14-way image classification set "roboflowIsoObj_Clip" from GitHub (jadetangyy0820/CLIP); label vocabulary: 11111-Egg, 22222-Banana, 33333-Butter, 4157005670-almondmilk, 44444-DietCoke, 55555-Coke, 7874222803-sugar, almond, banana, butter, coke, dietcoke, egg, sugar.

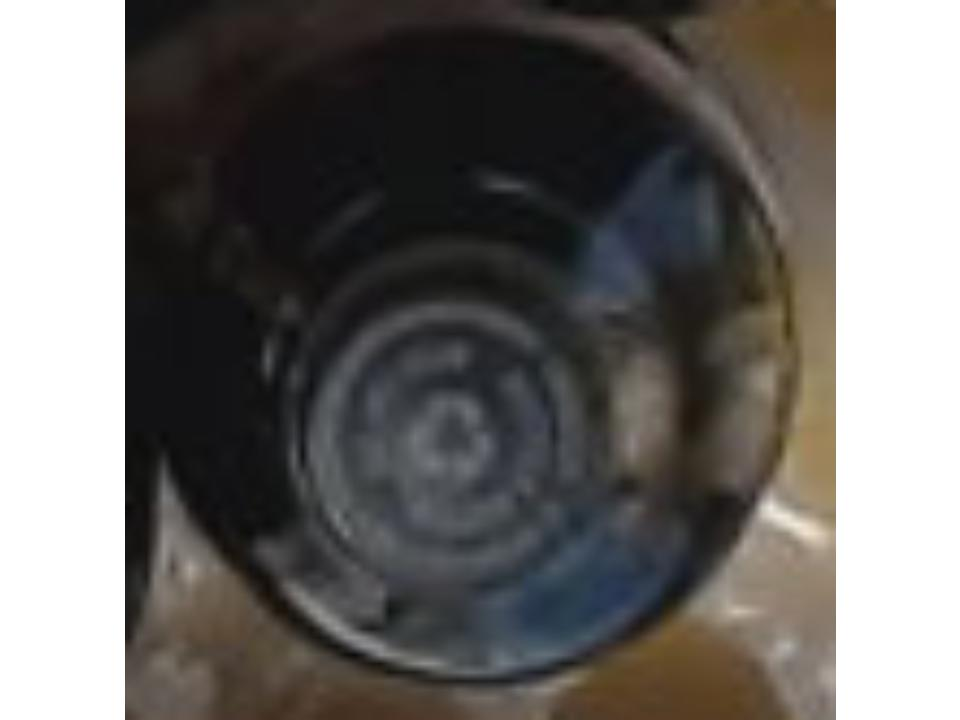
Label: coke

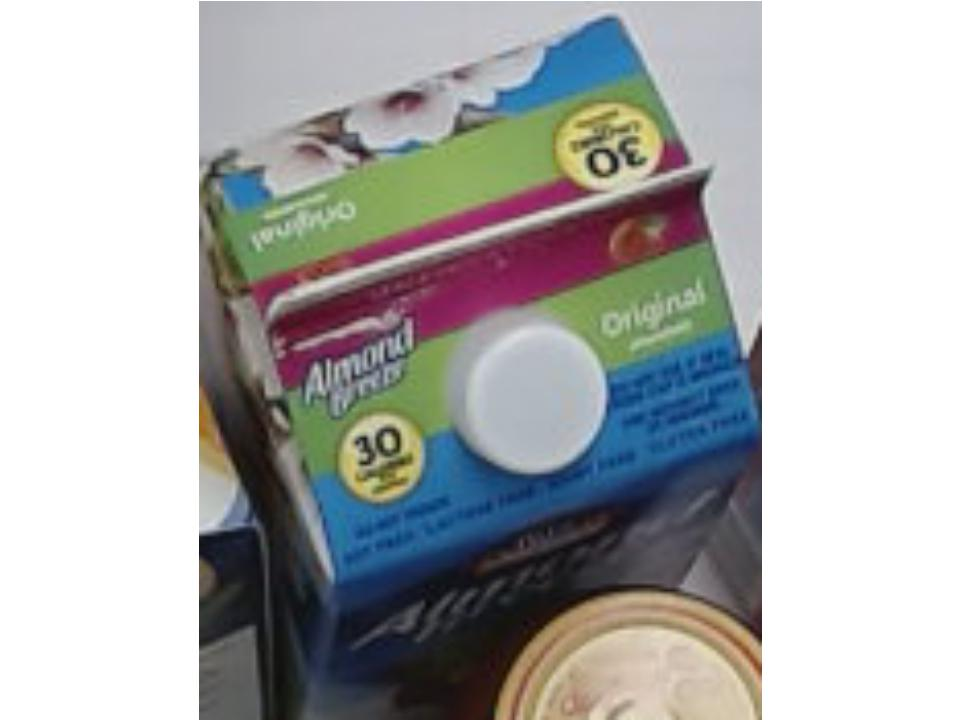
Label: 4157005670-almondmilk

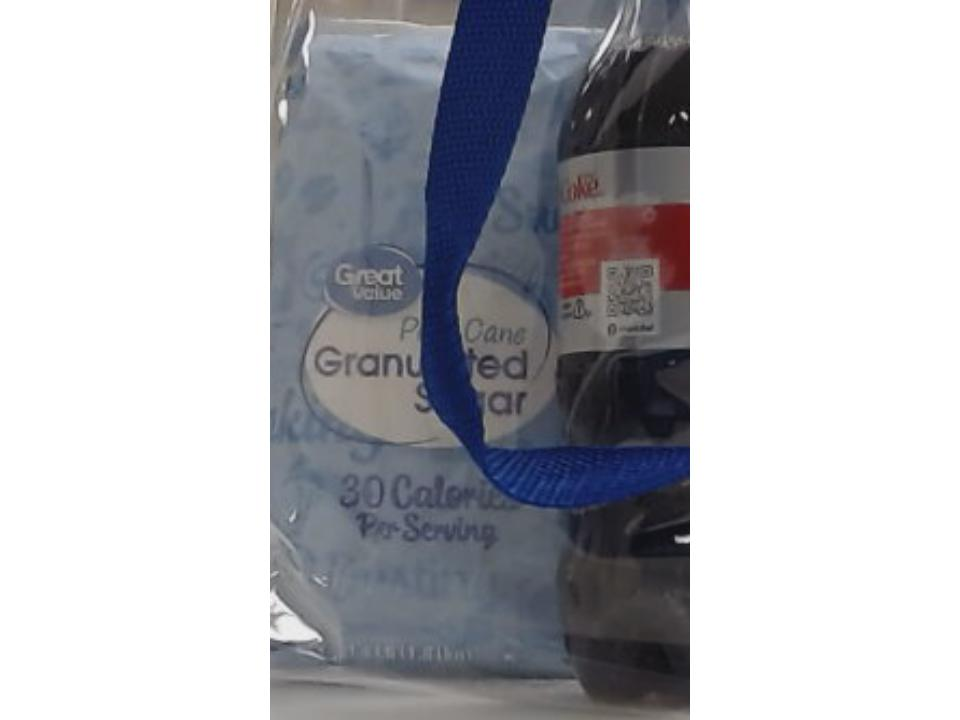
Label: sugar

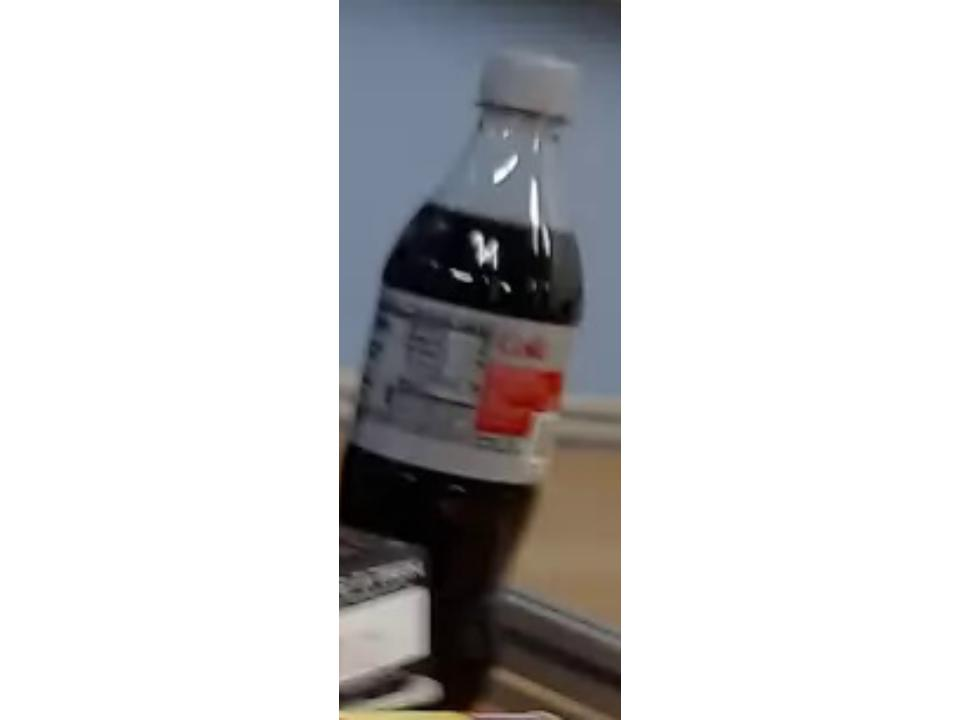
Label: 44444-DietCoke

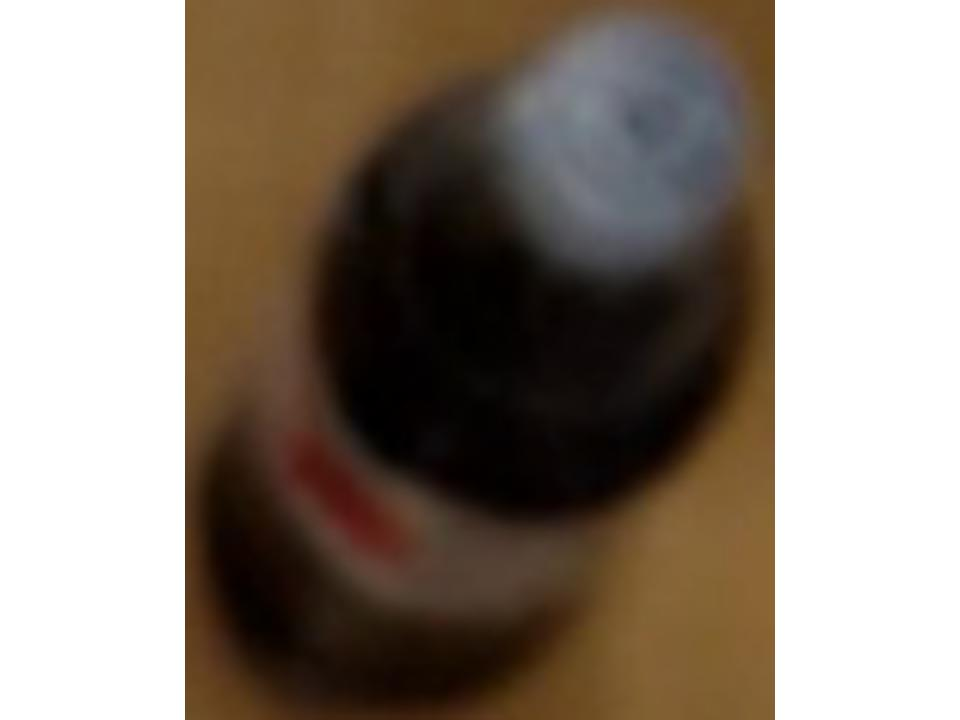
Label: dietcoke

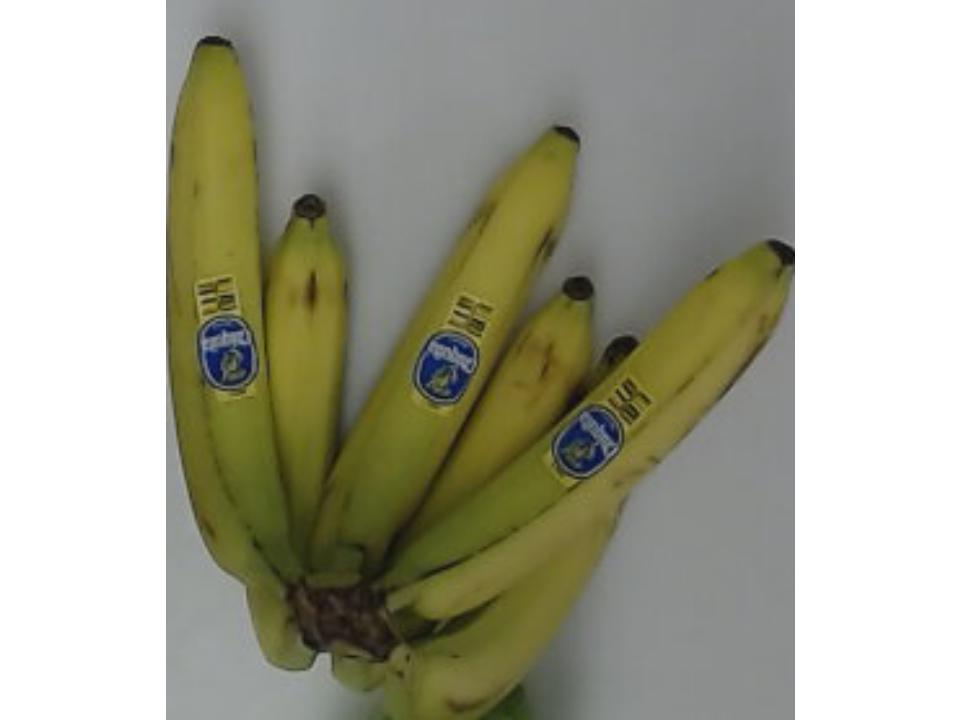
Label: 22222-Banana
